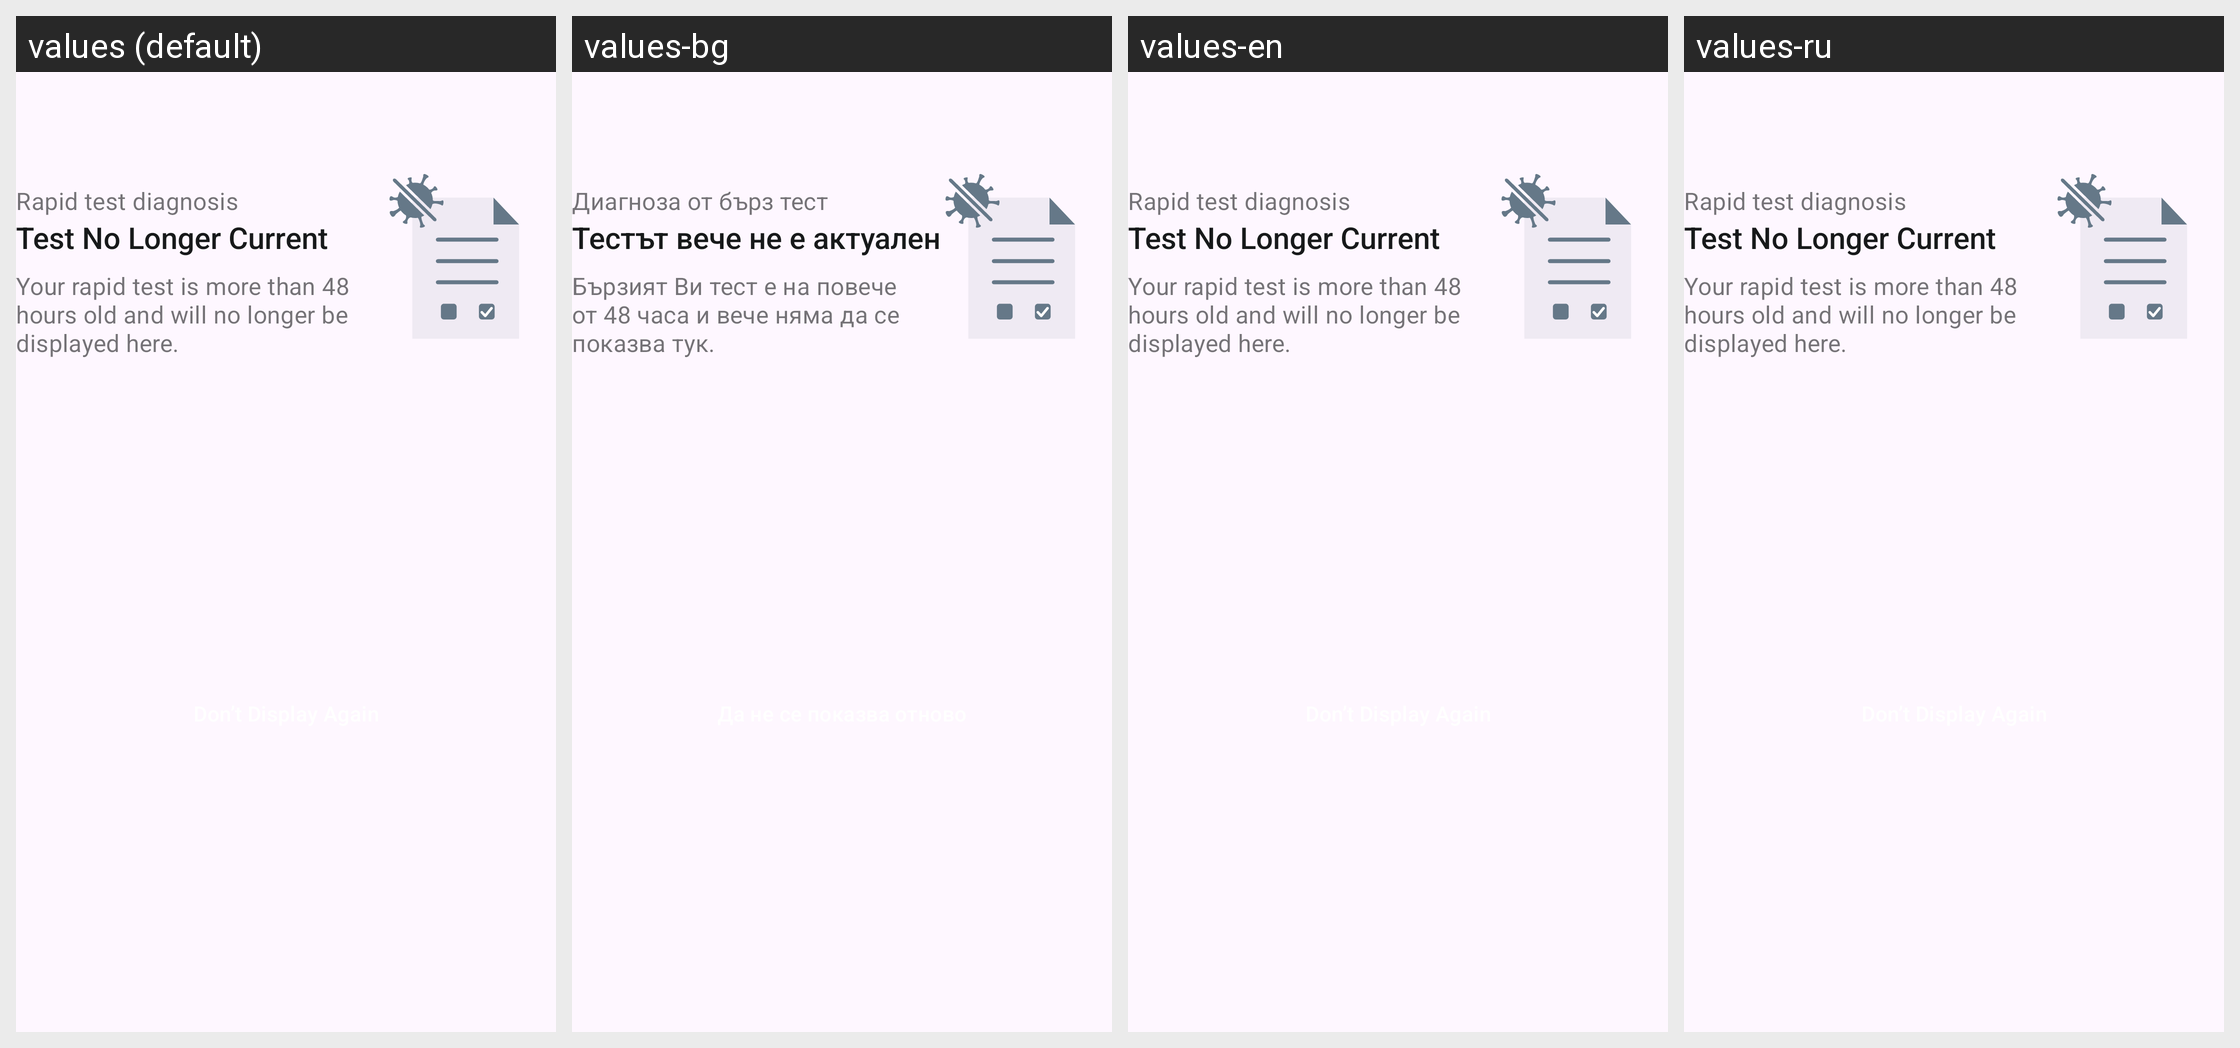

This grid shows one Android layout under several languages. Give, for every string resource on the screen, its name, the default text and each shown locale's text.
Android screen res/layout/family_rapid_test_card_outdated.xml rendered under 4 locales, left to right: values (default), values-bg, values-en, values-ru. Device: Nexus 5 (rendered at 1080×1920; each locale shown at half size, 540×960, under a caption strip naming it); theme AppTheme.
Other locales in the repository, not shown: values-ar, values-de, values-pl, values-pt, values-ro, values-tr, values-uk.
Strings drawn on this screen, with the default value and each locale's value (text and hints the layout hard-codes, and strings that could not be matched under every locale, appear in the picture but are not listed):

family_tests_cards_rapid_title
  values: Rapid test diagnosis
  values-bg: Диагноза от бърз тест
  values-en: Rapid test diagnosis  [not translated; the default value is used]
  values-ru: Rapid test diagnosis  [not translated; the default value is used]

ag_homescreen_card_rapidtest_status_outdated_test
  values: Test No Longer Current
  values-bg: Тестът вече не е актуален
  values-en: Test No Longer Current
  values-ru: Test No Longer Current  [not translated; the default value is used]

ag_homescreen_card_rapidtest_body_outdated_test
  values: Your rapid test is more than 48 hours old and will no longer be displayed here.
  values-bg: Бързият Ви тест е на повече от 48 часа и вече няма да се показва тук.
  values-en: Your rapid test is more than 48 hours old and will no longer be displayed here.
  values-ru: Your rapid test is more than 48 hours old and will no longer be displayed here.  [not translated; the default value is used]
